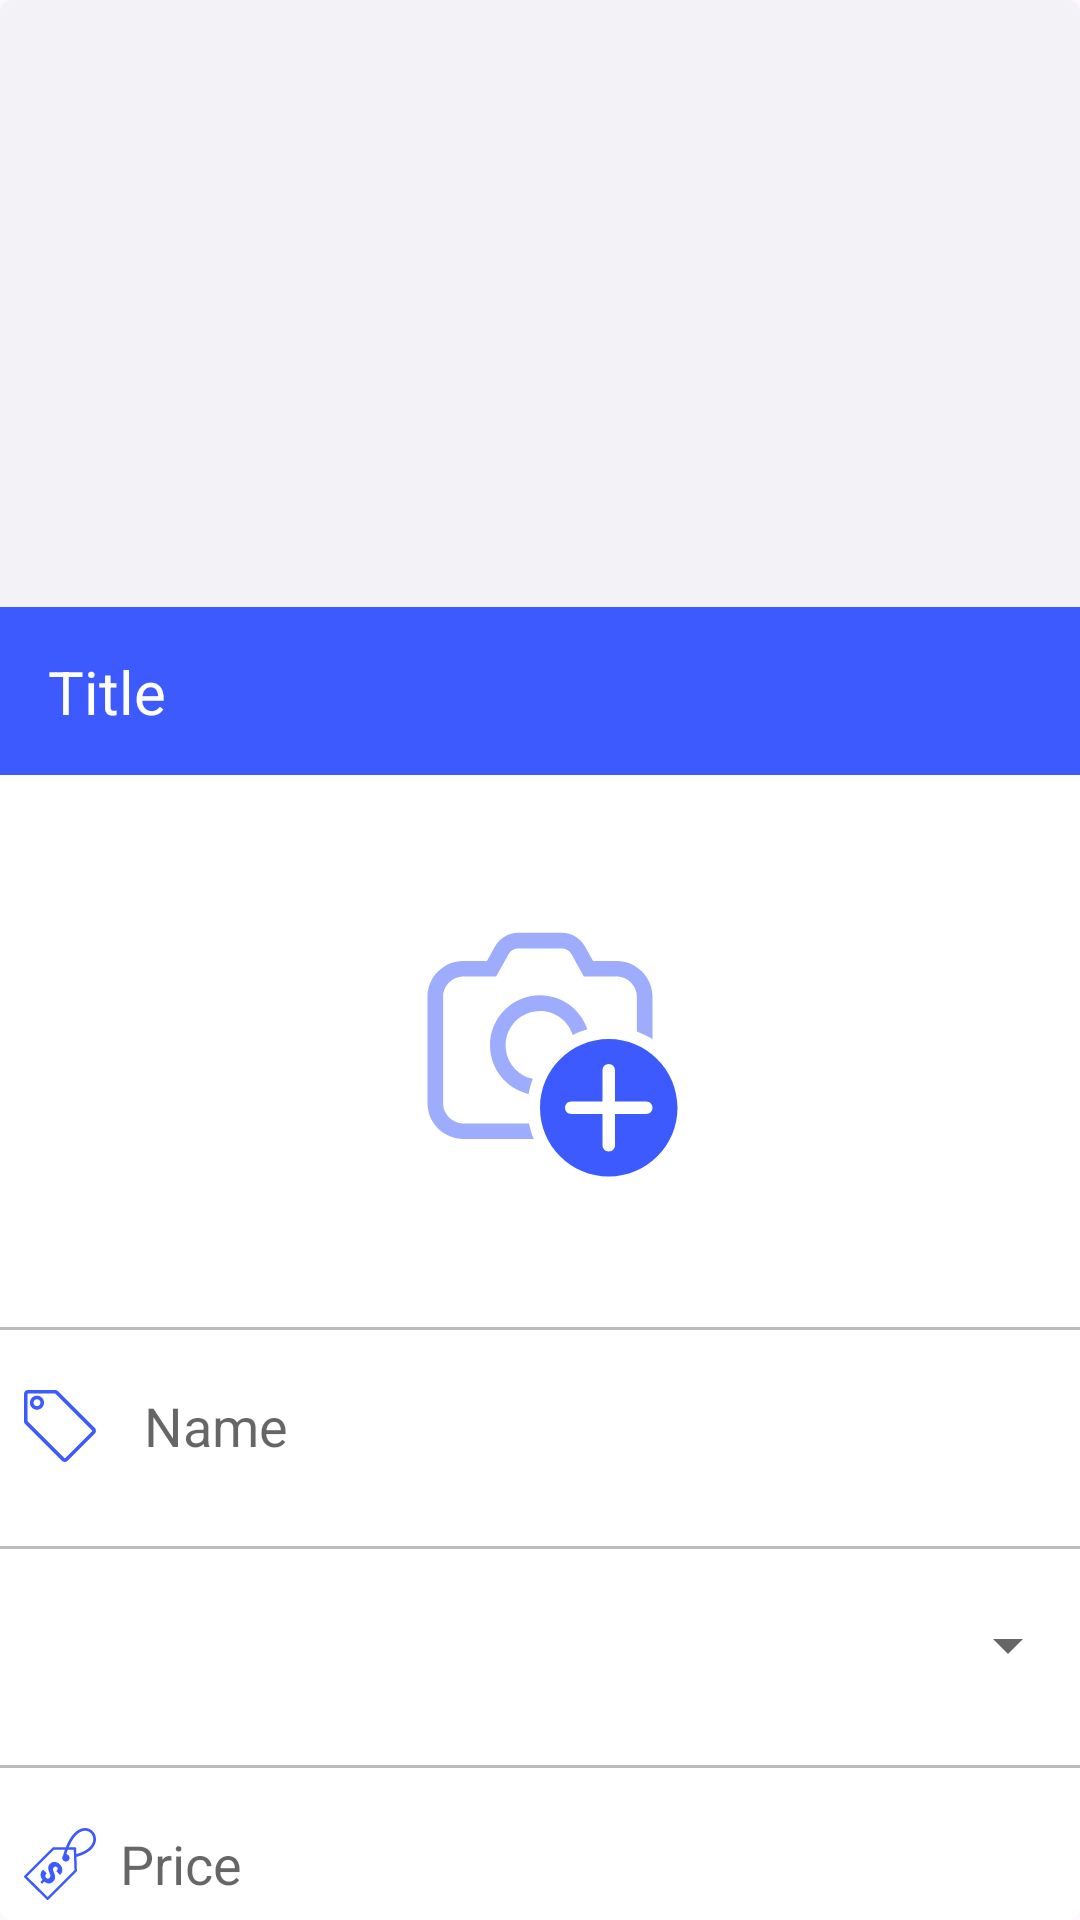

Here is an Android app screen rendered from its layout file. Give the layout XML and the strings, colors and styles it references.
<!-- AndroidManifest.xml: application theme Theme.SwipeStore -->
<!-- res/layout/fragment_create_product.xml -->
<?xml version="1.0" encoding="utf-8"?>
<com.google.android.material.card.MaterialCardView xmlns:android="http://schemas.android.com/apk/res/android"
    xmlns:app="http://schemas.android.com/apk/res-auto"
    xmlns:tools="http://schemas.android.com/tools"
    android:id="@+id/dd_cv"
    android:layout_width="match_parent"
    android:layout_height="match_parent"
    android:elevation="5dp"
    android:outlineSpotShadowColor="@android:color/transparent"
    android:theme="@style/Theme.MaterialComponents.Light"
    app:layout_constraintEnd_toEndOf="parent"
    app:layout_constraintStart_toStartOf="parent"
    app:layout_constraintTop_toTopOf="parent"
    tools:targetApi="p">

    <androidx.coordinatorlayout.widget.CoordinatorLayout
        android:layout_width="match_parent"
        android:layout_height="match_parent"
        android:background="#F2F2F7">

        <androidx.constraintlayout.widget.ConstraintLayout
            android:id="@+id/bottom_sheet_create_product"
            app:layout_behavior="com.google.android.material.bottomsheet.BottomSheetBehavior"
            android:layout_width="match_parent"
            android:layout_height="match_parent"
            android:background="@color/white"
            app:layout_constraintEnd_toEndOf="parent"
            app:layout_constraintStart_toStartOf="parent"
            app:layout_constraintTop_toTopOf="parent">

            <include
                layout="@layout/toolbar"
                android:id="@+id/customToolbar"
                app:layout_constraintTop_toTopOf="parent"
                app:layout_constraintStart_toStartOf="parent"
                app:layout_constraintEnd_toEndOf="parent"/>

            <ImageButton
                android:id="@+id/iv_add"
                android:layout_width="160dp"
                android:layout_height="160dp"
                android:layout_marginTop="8dp"
                android:background="@android:color/transparent"
                android:contentDescription="Adding Product"
                android:src="@drawable/camera_add_svgrepo_com"
                app:layout_constraintEnd_toEndOf="parent"
                app:layout_constraintStart_toStartOf="parent"
                app:layout_constraintTop_toBottomOf="@+id/customToolbar" />

            <View
                android:id="@+id/view1"
                android:layout_width="match_parent"
                android:layout_height="1dp"
                android:layout_marginTop="@dimen/margin_16"
                android:background="@color/action_grey"
                app:layout_constraintEnd_toEndOf="parent"
                app:layout_constraintStart_toStartOf="parent"
                app:layout_constraintTop_toBottomOf="@+id/iv_add" />

            <EditText
                android:id="@+id/et_product_name"
                android:layout_width="match_parent"
                android:layout_height="48dp"
                android:layout_marginTop="8dp"
                android:padding="8dp"
                android:drawableLeft="@drawable/brand_name"
                android:drawablePadding="16dp"
                android:hint="Name"
                android:inputType="text"
                android:textSize="18dp"
                android:background="@null"
                app:layout_constraintEnd_toEndOf="parent"
                app:layout_constraintStart_toStartOf="parent"
                app:layout_constraintTop_toBottomOf="@+id/view1" />

            <View
                android:id="@+id/view_product_name"
                android:layout_width="match_parent"
                android:layout_height="1dp"
                android:layout_marginTop="@dimen/margin_16"
                android:background="@color/action_grey"
                app:layout_constraintTop_toBottomOf="@+id/et_product_name"/>

            <Spinner
                android:id="@+id/dd_product_type"
                android:layout_width="match_parent"
                android:layout_height="48dp"
                android:layout_marginTop="8dp"
                android:padding="8dp"
                app:layout_constraintTop_toBottomOf="@id/view_product_name"/>

            <View
                android:id="@+id/view_product_type"
                android:layout_width="match_parent"
                android:layout_height="1dp"
                android:layout_marginTop="@dimen/margin_16"
                android:background="@color/action_grey"
                app:layout_constraintTop_toBottomOf="@+id/dd_product_type"/>

            <EditText
                android:id="@+id/et_product_price"
                android:layout_width="match_parent"
                android:layout_height="48dp"
                android:layout_marginTop="8dp"
                android:padding="8dp"
                app:layout_constraintTop_toBottomOf="@id/view_product_type"
                android:drawableLeft="@drawable/price_tag_icon"
                android:drawablePadding="8dp"
                android:background="@null"
                android:inputType="numberDecimal"
                android:textSize="18dp"
                android:hint="Price"/>

            <View
                android:id="@+id/view_product_price"
                android:layout_width="match_parent"
                android:layout_height="1dp"
                android:layout_marginTop="@dimen/margin_16"
                android:background="@color/action_grey"
                app:layout_constraintTop_toBottomOf="@id/et_product_price"/>

            <EditText
                android:id="@+id/et_tax"
                android:layout_width="match_parent"
                android:layout_height="48dp"
                android:layout_marginTop="8dp"
                android:padding="8dp"
                app:layout_constraintTop_toBottomOf="@id/view_product_price"
                android:drawableLeft="@drawable/baseline_money_off_24"
                android:drawablePadding="8dp"
                android:inputType="numberDecimal"
                android:background="@null"
                android:textSize="18dp"
                android:hint="Tax"/>

            <View
                android:id="@+id/view_tax"
                android:layout_width="match_parent"
                android:layout_height="1dp"
                android:layout_marginTop="@dimen/margin_16"
                android:background="@color/action_grey"
                app:layout_constraintTop_toBottomOf="@id/et_tax"/>

            <Button
                android:id="@+id/btn_add_product"
                android:layout_width="match_parent"
                android:layout_height="wrap_content"
                android:layout_marginLeft="16dp"
                android:layout_marginRight="16dp"
                android:layout_marginTop="16dp"
                android:layout_marginBottom="24dp"
                android:textSize="@dimen/margin_16"
                android:text="ADD PRODUCT"
                android:background="@color/action_blue"
                app:layout_constraintEnd_toEndOf="parent"
                app:layout_constraintStart_toStartOf="parent"
                app:layout_constraintTop_toBottomOf="@id/view_tax" />

            <View
                android:id="@+id/view_add_btn"
                android:layout_width="match_parent"
                android:layout_height="1dp"
                android:layout_marginTop="8dp"
                app:layout_constraintTop_toBottomOf="@id/btn_add_product"/>

        </androidx.constraintlayout.widget.ConstraintLayout>
    </androidx.coordinatorlayout.widget.CoordinatorLayout>

</com.google.android.material.card.MaterialCardView>
<!-- res/layout/toolbar.xml (included above) -->
<?xml version="1.0" encoding="utf-8"?>
<androidx.constraintlayout.widget.ConstraintLayout
    xmlns:android="http://schemas.android.com/apk/res/android"
    xmlns:app="http://schemas.android.com/apk/res-auto"
    android:layout_width="match_parent"
    android:layout_height="?attr/actionBarSize"
    android:background="@color/action_blue">

    <ImageButton
        android:id="@+id/toolbar_ic_back"
        android:layout_width="wrap_content"
        android:layout_height="match_parent"
        android:layout_marginStart="8dp"
        android:background="?android:attr/selectableItemBackground"
        android:padding="16dp"
        android:src="@drawable/baseline_arrow_back_ios_24"
        android:visibility="gone"
        app:layout_constraintBottom_toBottomOf="parent"
        app:layout_constraintStart_toStartOf="parent"
        app:layout_constraintTop_toTopOf="parent" />

    <TextView
        android:id="@+id/toolbar_title"
        android:layout_width="wrap_content"
        android:layout_height="wrap_content"
        android:layout_centerInParent="true"
        android:layout_marginStart="16dp"
        android:text="Title"
        android:textColor="@android:color/white"
        android:textSize="20sp"
        app:layout_constraintBottom_toBottomOf="parent"
        app:layout_constraintStart_toEndOf="@+id/toolbar_ic_back"
        app:layout_constraintTop_toTopOf="parent" />

    <ImageView
        android:id="@+id/toolbar_ic_search"
        android:layout_width="wrap_content"
        android:layout_height="match_parent"
        android:layout_alignParentEnd="true"
        android:layout_marginEnd="16dp"
        android:background="?android:attr/selectableItemBackground"
        android:padding="16dp"
        android:src="@drawable/baseline_search_24"
        android:visibility="gone"
        app:layout_constraintBottom_toBottomOf="parent"
        app:layout_constraintEnd_toEndOf="parent"
        app:layout_constraintTop_toTopOf="parent" />

</androidx.constraintlayout.widget.ConstraintLayout>
<!-- resources referenced by this layout -->
<resources>
  <color name="action_blue">#3D5AFE</color>
  <color name="action_grey">#998F8F93</color>
  <color name="white">#FFFFFFFF</color>
  <dimen name="margin_16">16dp</dimen>
  <!-- drawable baseline_arrow_back_ios_24 (drawable) -->
  <vector android:autoMirrored="true" android:height="24dp"
      android:tint="@android:color/white" android:viewportHeight="24"
      android:viewportWidth="24" android:width="24dp" xmlns:android="http://schemas.android.com/apk/res/android">
      <path android:fillColor="#000000" android:pathData="M11.67,3.87L9.9,2.1 0,12l9.9,9.9 1.77,-1.77L3.54,12z"/>
  </vector>
  <!-- drawable baseline_money_off_24 (drawable) -->
  <vector android:height="24dp" android:tint="@color/action_blue"
      android:viewportHeight="24" android:viewportWidth="24"
      android:width="24dp" xmlns:android="http://schemas.android.com/apk/res/android">
      <path android:fillColor="@android:color/white" android:pathData="M12.5,6.9c1.78,0 2.44,0.85 2.5,2.1h2.21c-0.07,-1.72 -1.12,-3.3 -3.21,-3.81V3h-3v2.16c-0.53,0.12 -1.03,0.3 -1.48,0.54l1.47,1.47c0.41,-0.17 0.91,-0.27 1.51,-0.27zM5.33,4.06L4.06,5.33 7.5,8.77c0,2.08 1.56,3.21 3.91,3.91l3.51,3.51c-0.34,0.48 -1.05,0.91 -2.42,0.91 -2.06,0 -2.87,-0.92 -2.98,-2.1h-2.2c0.12,2.19 1.76,3.42 3.68,3.83V21h3v-2.15c0.96,-0.18 1.82,-0.55 2.45,-1.12l2.22,2.22 1.27,-1.27L5.33,4.06z"/>
  </vector>
  <!-- drawable baseline_search_24 (drawable) -->
  <vector android:height="24dp" android:tint="@android:color/white"
      android:viewportHeight="24" android:viewportWidth="24"
      android:width="24dp" xmlns:android="http://schemas.android.com/apk/res/android">
      <path android:fillColor="#000000" android:pathData="M15.5,14h-0.79l-0.28,-0.27C15.41,12.59 16,11.11 16,9.5 16,5.91 13.09,3 9.5,3S3,5.91 3,9.5 5.91,16 9.5,16c1.61,0 3.09,-0.59 4.23,-1.57l0.27,0.28v0.79l5,4.99L20.49,19l-4.99,-5zM9.5,14C7.01,14 5,11.99 5,9.5S7.01,5 9.5,5 14,7.01 14,9.5 11.99,14 9.5,14z"/>
  </vector>
  <!-- drawable brand_name (drawable) -->
  <vector xmlns:android="http://schemas.android.com/apk/res/android"
      android:width="24dp"
      android:height="24dp"
      android:viewportWidth="1024"
      android:viewportHeight="1024">
    <path
        android:fillColor="@color/action_blue"
        android:pathData="M443.4,51.2c2,0 3.6,1 4.1,2l522.8,522.8c1.5,1.5 1.5,3.1 1.5,4.1 0,1 -0.5,3.1 -1.5,4.1l-386,386c-1.5,1.5 -3.1,1.5 -4.1,1.5s-3.1,-0.5 -4.1,-1.5L55.3,449.5l-0.5,-0.5c-0.5,-0.5 -1,-1 -1.5,-2 0,-0.5 -0.5,-0.5 -0.5,-1l-1,-0.5v-0.5c0,-0.5 0,-0.5 -0.5,-1V57.3c0,-3.1 3.1,-6.1 6.1,-6.1h386m0,-51.2H57.3C25.6,0 0,25.6 0,57.3v386c0,3.1 0.5,6.7 1,9.7v1c0.5,2.6 1.5,5.1 2,7.7 0.5,1 0.5,2 1,3.1l3.1,6.1c0.5,1 1,2.6 2,3.6L15.4,482.3l1,1 523.3,523.3c11.3,11.3 25.6,16.9 40.4,16.9s29.2,-5.6 40.4,-16.9l386,-386c22.5,-22.5 22.5,-58.9 0,-80.9l-522.2,-522.2c-10.2,-10.8 -25.1,-17.4 -41,-17.4z"/>
    <path
        android:fillColor="@color/action_blue"
        android:pathData="M184.3,280.6c-55.3,0 -100.4,-45.1 -100.4,-100.4S129,80.4 184.3,80.4s100.4,45.1 100.4,100.4S239.6,280.6 184.3,280.6zM184.3,131.6c-27.1,0 -49.2,22 -49.2,49.2s22,49.2 49.2,49.2 49.2,-22 49.2,-49.2c-0.5,-27.1 -22.5,-49.2 -49.2,-49.2z"/>
  </vector>
  <style name="Theme.SwipeStore" parent="Base.Theme.SwipeStore">
          <item name="colorPrimary">@color/color_primary</item>
          <item name="colorPrimaryDark">@color/color_secondary</item>
          <item name="android:statusBarColor">@color/color_primary</item>
      </style>
  <color name="light_action_blue">#9eacfe</color>
  <style name="Base.Theme.SwipeStore" parent="Theme.Material3.DayNight.NoActionBar" />
  <color name="color_primary">#3D5AFE</color>
  <color name="color_secondary">#1538FD</color>
</resources>
